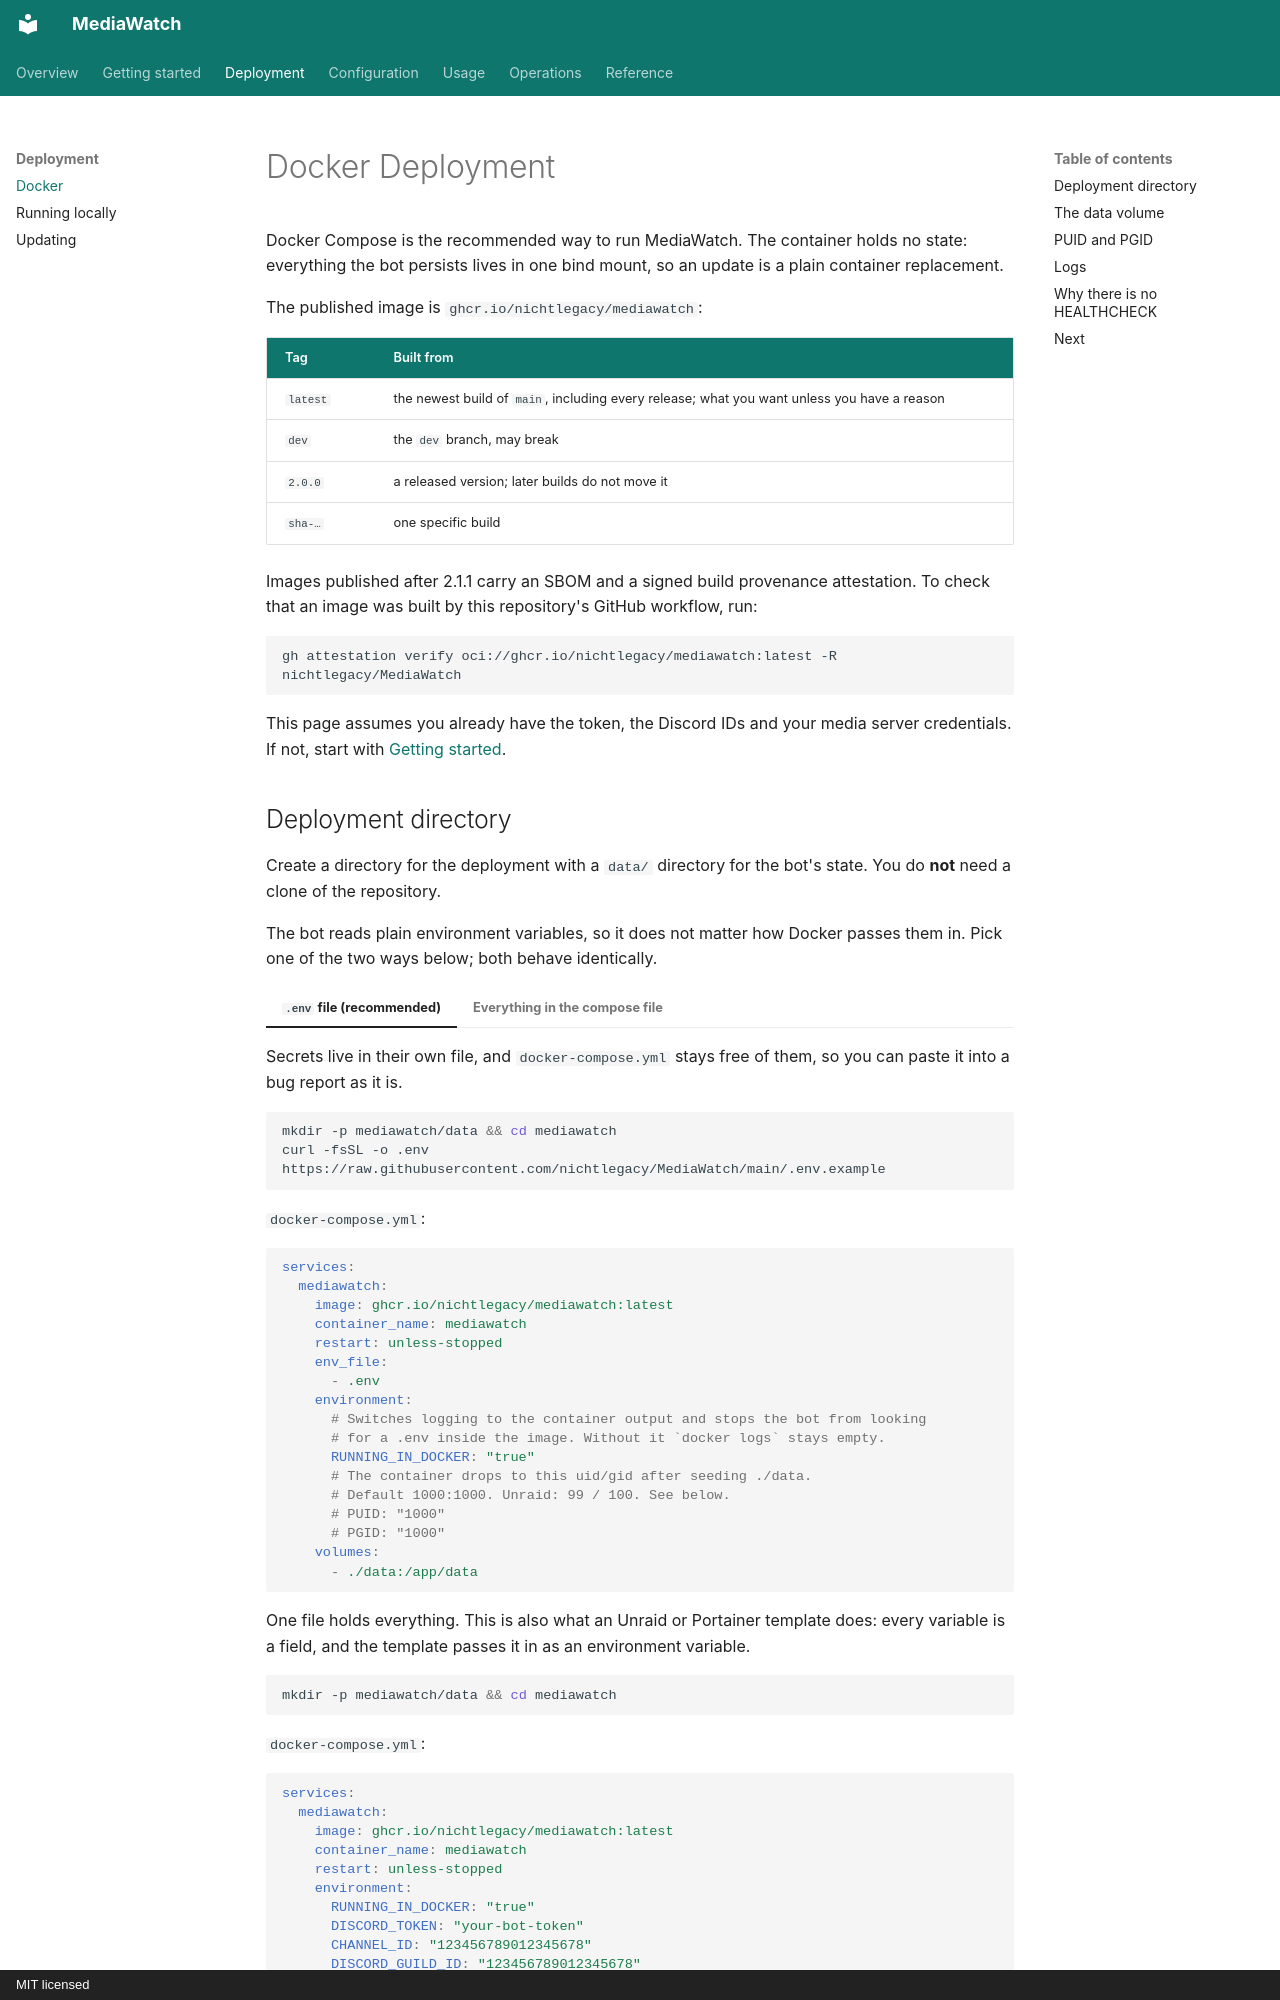

repository: nichtlegacy/MediaWatch · page: deployment/docker/index.html · generator: mkdocs · copyright: MIT licensed

# Docker Deployment

Docker Compose is the recommended way to run MediaWatch. The container holds no state:
everything the bot persists lives in one bind mount, so an update is a plain container
replacement.

The published image is `ghcr.io/nichtlegacy/mediawatch`:

| Tag | Built from |
| --- | --- |
| `latest` | the newest build of `main`, including every release; what you want unless you have a reason |
| `dev` | the `dev` branch, may break |
| `2.0.0` | a released version; later builds do not move it |
| `sha-…` | one specific build |

Images published after 2.1.1 carry an SBOM and a signed build provenance attestation.
To check that an image was built by this repository's GitHub workflow, run:

```bash
gh attestation verify oci://ghcr.io/nichtlegacy/mediawatch:latest -R nichtlegacy/MediaWatch
```

This page assumes you already have the token, the Discord IDs and your media server
credentials. If not, start with [Getting started](../getting-started/index.md).
